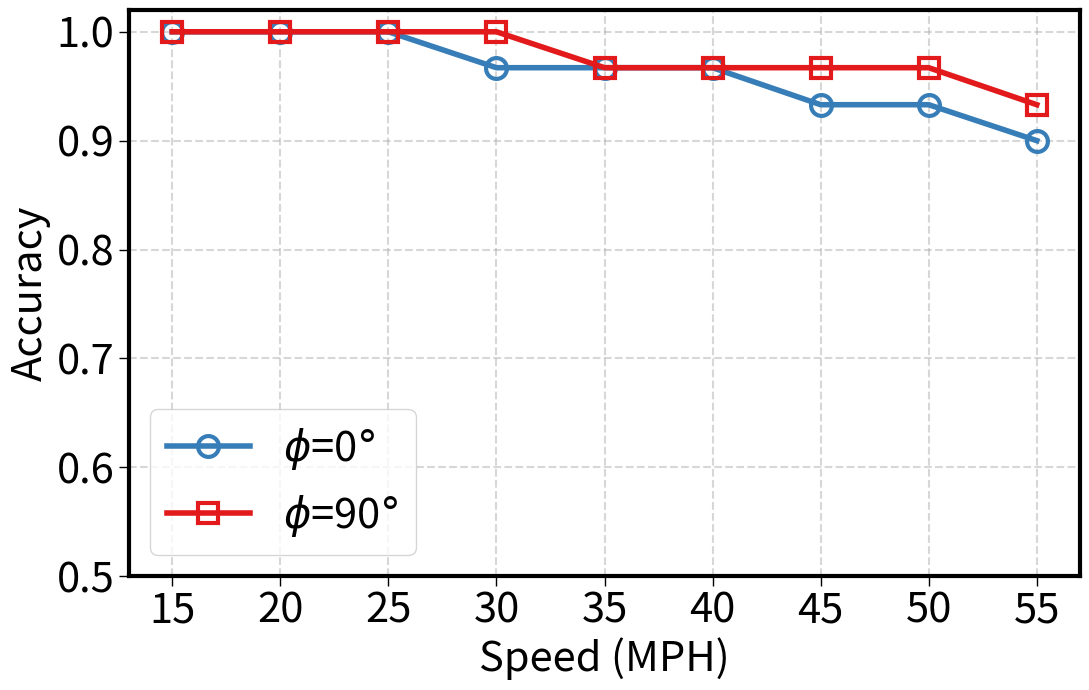
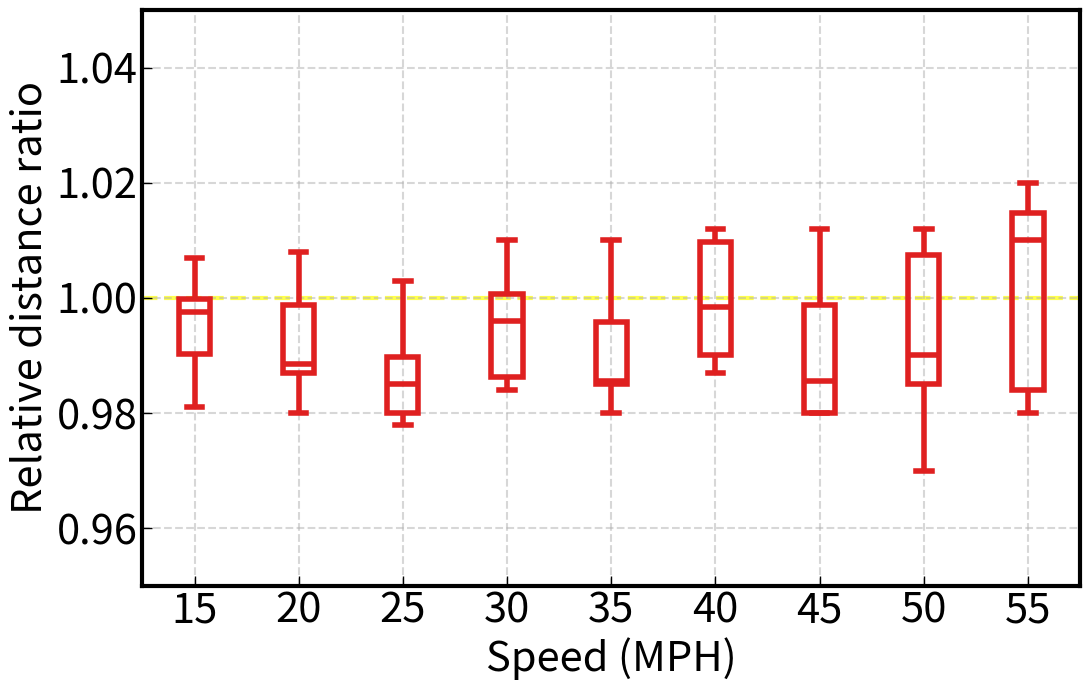

Generate these figures, in order, with matplotlib:
import matplotlib.pyplot as plt
from pandas import DataFrame
import seaborn as sns
import numpy as np

# plt.style.use('dark_background')
plt.rcParams['pdf.fonttype'] = 42
plt.rcParams['ps.fonttype'] = 42
# Fig.13(a): Detection accuracy w/ different polarities
plt.figure(figsize=[11, 7])
x = np.arange(9)
ax = plt.gca()  # gca: get current axis得到当前轴
# ax.spines['right'].set_color('none')
# ax.spines['top'].set_color('none')
width = 3
ax.spines['bottom'].set_linewidth(width)
ax.spines['left'].set_linewidth(width)
ax.spines['right'].set_linewidth(width)
ax.spines['top'].set_linewidth(width)
plt.grid(axis='both', zorder=0, linestyle='--', alpha=0.5, linewidth=1.5)
plt.rcParams['xtick.direction'] = 'in'
plt.rcParams['ytick.direction'] = 'in'
plt.tick_params(width=1, length=7)
labels = ["15", "20", "25", "30", "35", "40", "45", "50", "55"]
info_tag = [1, 1, 1, 0.967, 0.967, 0.967, 0.933, 0.933, 0.9]
lane_tag = [1, 1, 1, 1, 0.967, 0.967, 0.967, 0.967, 0.933]
fs = 30
plt.plot(x, info_tag, color='#377eb8', marker="o", markersize="15", linewidth="4", label=r"$\phi$=0$\degree$",  markerfacecolor='none', markeredgewidth=3)
plt.plot(x, lane_tag, color='#e21a1c', marker="s", markersize="15", linewidth="4", label=r"$\phi$=90$\degree$",  markerfacecolor='none', markeredgewidth=3)
plt.tick_params(labelsize=fs)
plt.legend(fontsize=fs)
plt.xticks(x, labels)
plt.xlabel(r'Speed (MPH)', fontsize=fs)
plt.ylabel(r'Accuracy', fontsize=fs)
plt.ylim(0.5, 1.02)
plt.tight_layout()
plt.savefig('fig13a.png')
plt.close()


# Fig.13(b): Distance ratio results under varying speeds
data = {"Speed (MPH)": [r"10", r"10", r"10", r"10", r"10", r"10", r"10", r"10", r"10", r"10",
                        r"15", r"15", r"15", r"15", r"15", r"15", r"15", r"15", r"15", r"15",
                        r"20", r"20", r"20", r"20", r"20", r"20", r"20", r"20", r"20", r"20",
                        r"25", r"25", r"25", r"25", r"25", r"25", r"25", r"25", r"25", r"25",
                        r"30", r"30", r"30", r"30", r"30", r"30", r"30", r"30", r"30", r"30",
                        r"35", r"35", r"35", r"35", r"35", r"35", r"35", r"35", r"35", r"35",
                        r"40", r"40", r"40", r"40", r"40", r"40", r"40", r"40", r"40", r"40",
                        r"45", r"45", r"45", r"45", r"45", r"45", r"45", r"45", r"45", r"45",
                        r"50", r"50", r"50", r"50", r"50", r"50", r"50", r"50", r"50", r"50",
                        r"55", r"55", r"55", r"55", r"55", r"55", r"55", r"55", r"55", r"55"],
        'Distance ratio': [1.005, 1.0, 0.998, 1.005, 0.993, 1.004, 1.001, 0.998, 0.994, 1.004,
                           1.0, 0.982, 0.997, 1.007, 0.990, 0.998, 0.981, 1.006, 0.991, 0.999,
                           1.008, 0.987, 0.980, 0.998, 0.988, 0.999, 0.987, 0.981, 0.989, 1.006,
                           0.979, 0.985, 0.989, 0.978, 1.003, 1.002, 0.980, 0.990, 0.980, 0.985,
                           0.996, 0.986, 1.010, 0.984, 1.001, 0.996, 0.987, 0.985, 1.0, 1.009,
                           0.995, 0.980, 0.985, 1.010, 0.985, 0.986, 0.985, 1.01, 0.980, 0.996,
                           1.010, 0.998, 1.012, 0.99, 0.987, 0.999, 1.01, 0.99, 0.988, 1.009,
                           0.998, 1.012, 0.980, 0.985, 0.980, 0.986, 0.980, 0.980, 1.01, 0.999,
                           0.99, 0.985, 1.01, 1.012, 0.97, 0.985, 1.0, 1.011, 0.99, 0.981,
                           1.01, 1.015, 1.02, 0.98, 0.982, 0.99, 1.01, 1.016, 1.014, 0.981]
        }
df = DataFrame(data)
plt.figure(figsize=[11, 7])
plt.rcParams['xtick.direction'] = 'in'
plt.rcParams['ytick.direction'] = 'in'
plt.tick_params(width=1, length=7)
ax = sns.boxplot(x='Speed (MPH)', y='Distance ratio', data=df, linewidth=4, color='red',
                 order=[r"15", r"20", r"25", r"30", r"35", r"40", r"45", r"50", r"55"], width=0.3, saturation=.75,
                 zorder=2)
# ax = plt.gca()  # gca: get current axis得到当前轴

width = 3
ax.spines['bottom'].set_linewidth(width)
ax.spines['left'].set_linewidth(width)
ax.spines['right'].set_linewidth(width)
ax.spines['top'].set_linewidth(width)
for i, box in enumerate([p for p in ax.patches if not p.get_label()]):
    color = box.get_facecolor()
    box.set_edgecolor(color)
    box.set_facecolor((0, 0, 0, 0))
    # iterate over whiskers and median lines
    for j in range(6 * i, 6 * (i + 1)):
        ax.lines[j].set_color(color)
fs = 30
plt.xticks(fontsize=fs)
plt.yticks(fontsize=fs)

ax.set_xlabel('Speed (MPH)', fontsize=fs)
ax.set_ylabel("Relative distance ratio", fontsize=fs)
ax.grid(zorder=0, linestyle='--', alpha=0.5, linewidth=1.5)
plt.axhline(y=1.0, color='yellow', linestyle='--', linewidth='3', zorder=1, alpha=0.7)
plt.ylim(0.95, 1.05)
plt.tight_layout()
plt.savefig('Fig13b.png')
plt.close()
